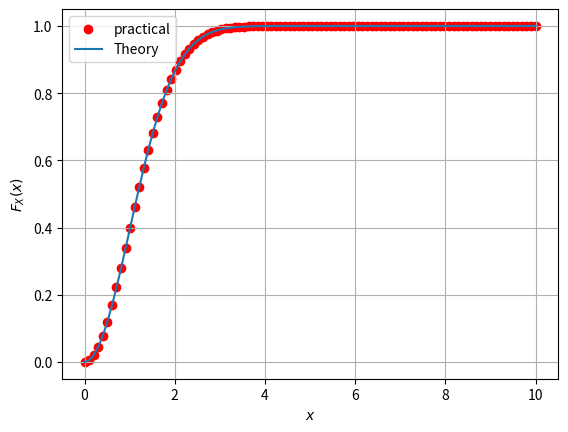

The matplotlib source for this figure: (Note: this script raises an exception after producing the figure.)
#Importing numpy, scipy, mpmath and pyplot
import numpy as np
import matplotlib.pyplot as plt

#if using termux
#import subprocess
#import shlex
#end if


maxrange=100
maxlim=10.0
x = np.linspace(0,maxlim,maxrange)    #points on the x axis
simlen = int(1e6) #number of samples
err = [] #declaring probability list
pdf = [] #declaring pdf list
h = 2*maxlim/(maxrange-1);
x1_var = np.random.normal(0, 1, simlen)
x2_var = np.random.normal(0, 1, simlen)
v_var = np.sqrt(x1_var**2 + x2_var**2)

vec_pdf = np.piecewise(x, [x < 0, x >= 0], [0, lambda x: 1-np.exp(-x*x/2)])
for i in range(0,maxrange):
	err_ind = np.nonzero(v_var < x[i]) #checking probability condition
	err_n = np.size(err_ind) #computing the probability
	err.append(err_n/simlen) #storing the probability values in a list
	
#pdf = np.gradient(err, x, edge_order=2)

plt.scatter(x.T,err,color='r')   #plotting the CDF
plt.plot(x,vec_pdf)
plt.grid()          #creating the grid
plt.xlabel('$x$')
plt.ylabel('$F_X(x)$')
plt.legend(["practical","Theory"])

plt.savefig('/home/<user>/latex/root_cdf.pdf')

plt.show()
